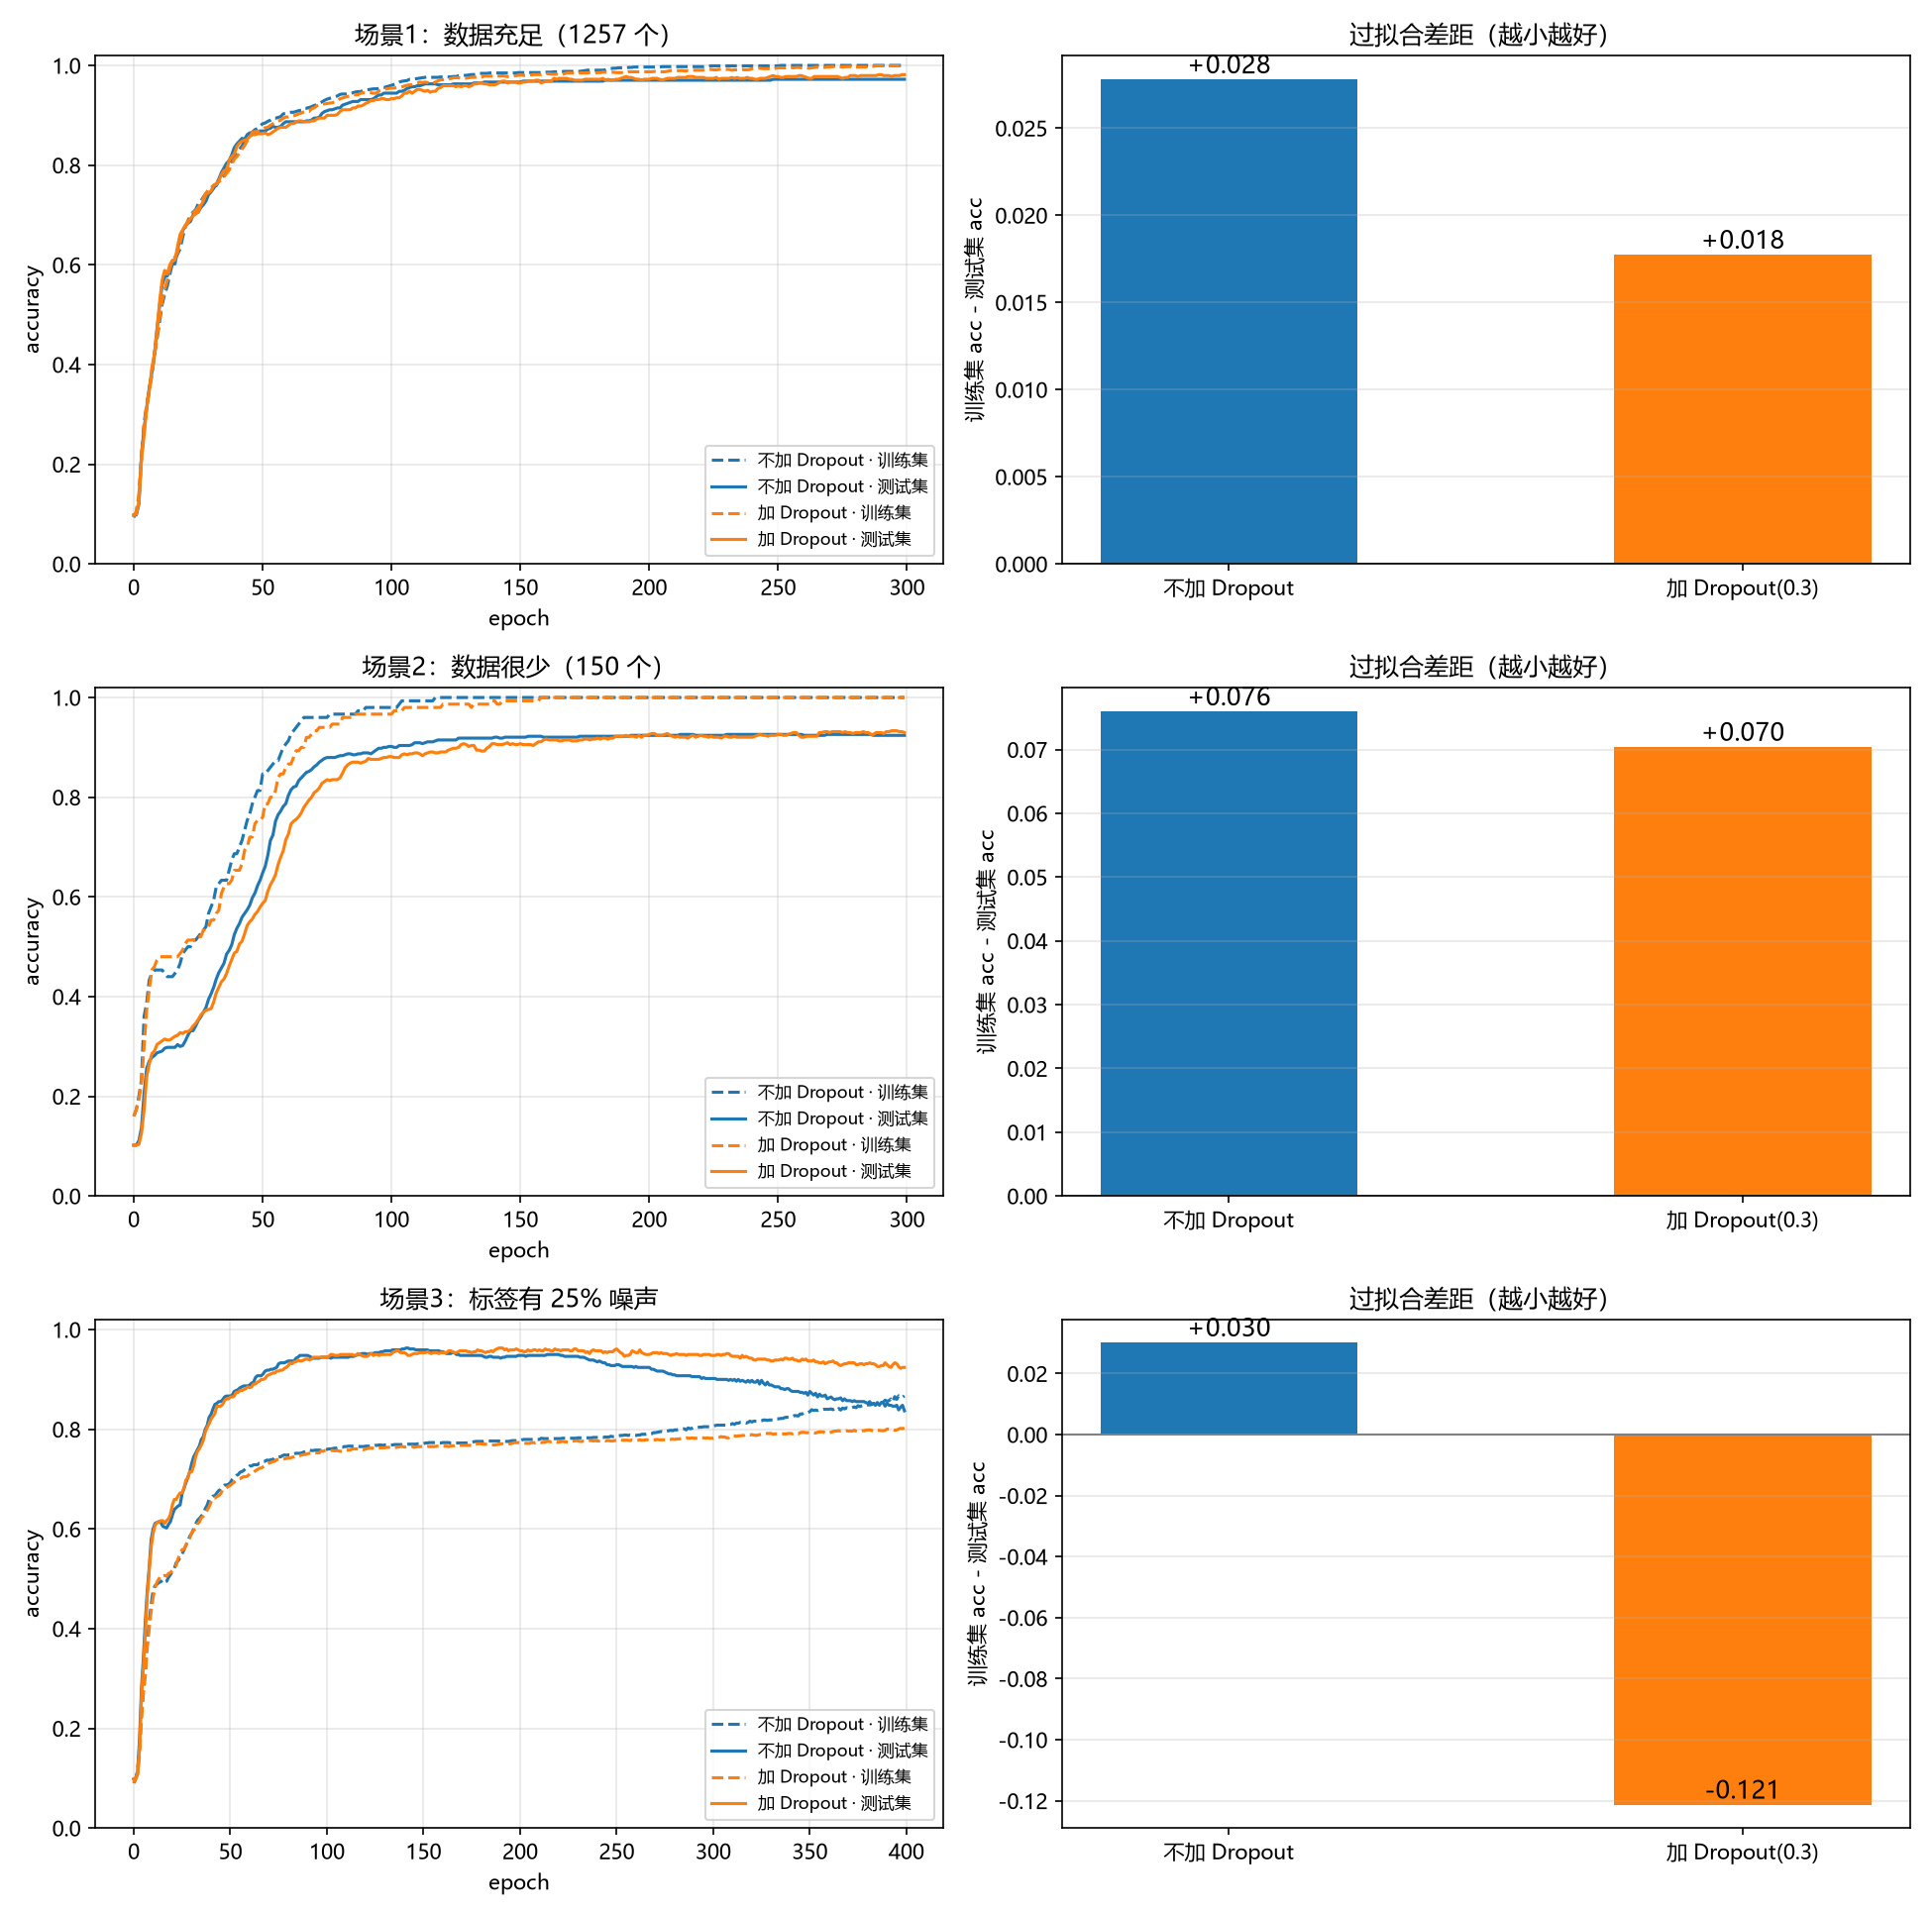

This figure's Python source:
# -*- coding: utf-8 -*-
"""
练习 3-2-D：加 Dropout 看过拟合

对照两组（结构完全一样，只差一个 Dropout）：
    A 组：64 -> 128 -> 64 -> 10
    B 组：64 -> 128 -> 64 -> Dropout(0.3) -> 10

三种难度，看训练集和测试集准确率的差距怎么变：
    场景1：数据充足（1257 个）      → 过拟合轻微
    场景2：数据很少（150 个）       → 过拟合中等
    场景3：数据充足但标签有 25% 噪声 → 过拟合严重

数据用 sklearn 自带的 8x8 手写数字（64 维、10 类），不需要联网。
"""

import torch
import torch.nn as nn
import matplotlib.pyplot as plt
from sklearn.datasets import load_digits
from sklearn.model_selection import train_test_split

plt.rcParams["font.sans-serif"] = ["Microsoft YaHei", "SimHei"]
plt.rcParams["axes.unicode_minus"] = False

# ---------- 1. 数据 ----------
digits = load_digits()
X = torch.tensor(digits.data / 16.0, dtype=torch.float32)   # 像素 0~16 -> 0~1
y = torch.tensor(digits.target, dtype=torch.long)

X_train, X_test, y_train, y_test = train_test_split(
    X, y, test_size=0.3, random_state=42, stratify=y)

# 造一份"标签被弄脏"的训练集：随机把 25% 的标签改成别的类
g = torch.Generator().manual_seed(7)
y_train_noisy = y_train.clone()
bad = torch.randperm(len(y_train_noisy), generator=g)[: int(0.25 * len(y_train_noisy))]
y_train_noisy[bad] = torch.randint(0, 10, (len(bad),), generator=g)


# ---------- 2. 两个网络：只差一个 Dropout ----------
class NetNoDropout(nn.Module):
    def __init__(self):
        super().__init__()
        self.net = nn.Sequential(
            nn.Linear(64, 128),
            nn.ReLU(),
            nn.Linear(128, 64),
            nn.ReLU(),
            nn.Linear(64, 10),      # 10 类，输出 10 个分数
        )

    def forward(self, x):
        return self.net(x)


class NetDropout(nn.Module):
    def __init__(self):
        super().__init__()
        self.net = nn.Sequential(
            nn.Linear(64, 128),
            nn.ReLU(),
            nn.Linear(128, 64),
            nn.ReLU(),
            nn.Dropout(0.3),        # 只多这一行
            nn.Linear(64, 10),
        )

    def forward(self, x):
        return self.net(x)


# ---------- 3. 准确率工具 ----------
@torch.no_grad()
def acc_of(model, X, y):
    model.eval()                     # 关掉 Dropout，用完整网络评估
    pred = model(X).argmax(dim=1)    # 10 个分数里最大的下标 = 预测类别
    return (pred == y).float().mean().item()


# ---------- 4. 训练 ----------
def train(model_cls, X_tr, y_tr, epochs, lr=1e-3):
    torch.manual_seed(0)                     # 两组初始权重相同
    model = model_cls()
    optimizer = torch.optim.Adam(model.parameters(), lr=lr)
    criterion = nn.CrossEntropyLoss()
    hist = {"train": [], "test": []}

    for _ in range(epochs):
        model.train()                        # 打开 Dropout（只在训练时随机丢弃）
        optimizer.zero_grad()
        loss = criterion(model(X_tr), y_tr)
        loss.backward()
        optimizer.step()

        hist["train"].append(acc_of(model, X_tr, y_tr))
        hist["test"].append(acc_of(model, X_test, y_test))
    return hist


# ---------- 5. 三种场景各跑一遍 ----------
scenarios = [
    ("场景1：数据充足（1257 个）", X_train, y_train, 300),
    ("场景2：数据很少（150 个）", X_train[:150], y_train[:150], 300),
    ("场景3：标签有 25% 噪声", X_train, y_train_noisy, 400),
]

fig, axes = plt.subplots(len(scenarios), 2, figsize=(13, 4.3 * len(scenarios)))

for row, (title, X_tr, y_tr, epochs) in enumerate(scenarios):
    hist_a = train(NetNoDropout, X_tr, y_tr, epochs)
    hist_b = train(NetDropout, X_tr, y_tr, epochs)

    print(f"\n===== {title} =====")
    print("                训练集acc   测试集acc   差距(过拟合程度)")
    for name, h in [("不加 Dropout", hist_a), ("加 Dropout0.3", hist_b)]:
        tr, te = h["train"][-1], h["test"][-1]
        print(f"{name:12s}   {tr:.4f}      {te:.4f}      {tr - te:+.4f}")

    ax = axes[row][0]
    ax.plot(hist_a["train"], "--", color="tab:blue", label="不加 Dropout · 训练集")
    ax.plot(hist_a["test"], "-", color="tab:blue", label="不加 Dropout · 测试集")
    ax.plot(hist_b["train"], "--", color="tab:orange", label="加 Dropout · 训练集")
    ax.plot(hist_b["test"], "-", color="tab:orange", label="加 Dropout · 测试集")
    ax.set_xlabel("epoch")
    ax.set_ylabel("accuracy")
    ax.set_title(title)
    ax.set_ylim(0, 1.02)
    ax.legend(fontsize=8, loc="lower right")
    ax.grid(alpha=0.3)

    ax = axes[row][1]
    gaps = [hist_a["train"][-1] - hist_a["test"][-1],
            hist_b["train"][-1] - hist_b["test"][-1]]
    bars = ax.bar(["不加 Dropout", "加 Dropout(0.3)"], gaps,
                  color=["tab:blue", "tab:orange"], width=0.5)
    for b, gap in zip(bars, gaps):
        ax.text(b.get_x() + b.get_width() / 2, gap, f"{gap:+.3f}",
                ha="center", va="bottom", fontsize=12)
    ax.set_ylabel("训练集 acc - 测试集 acc")
    ax.set_title("过拟合差距（越小越好）")
    ax.axhline(0, color="gray", linewidth=1)
    ax.grid(alpha=0.3, axis="y")

plt.tight_layout()
plt.savefig("3-2-D_dropout.png", dpi=150)
plt.show()
